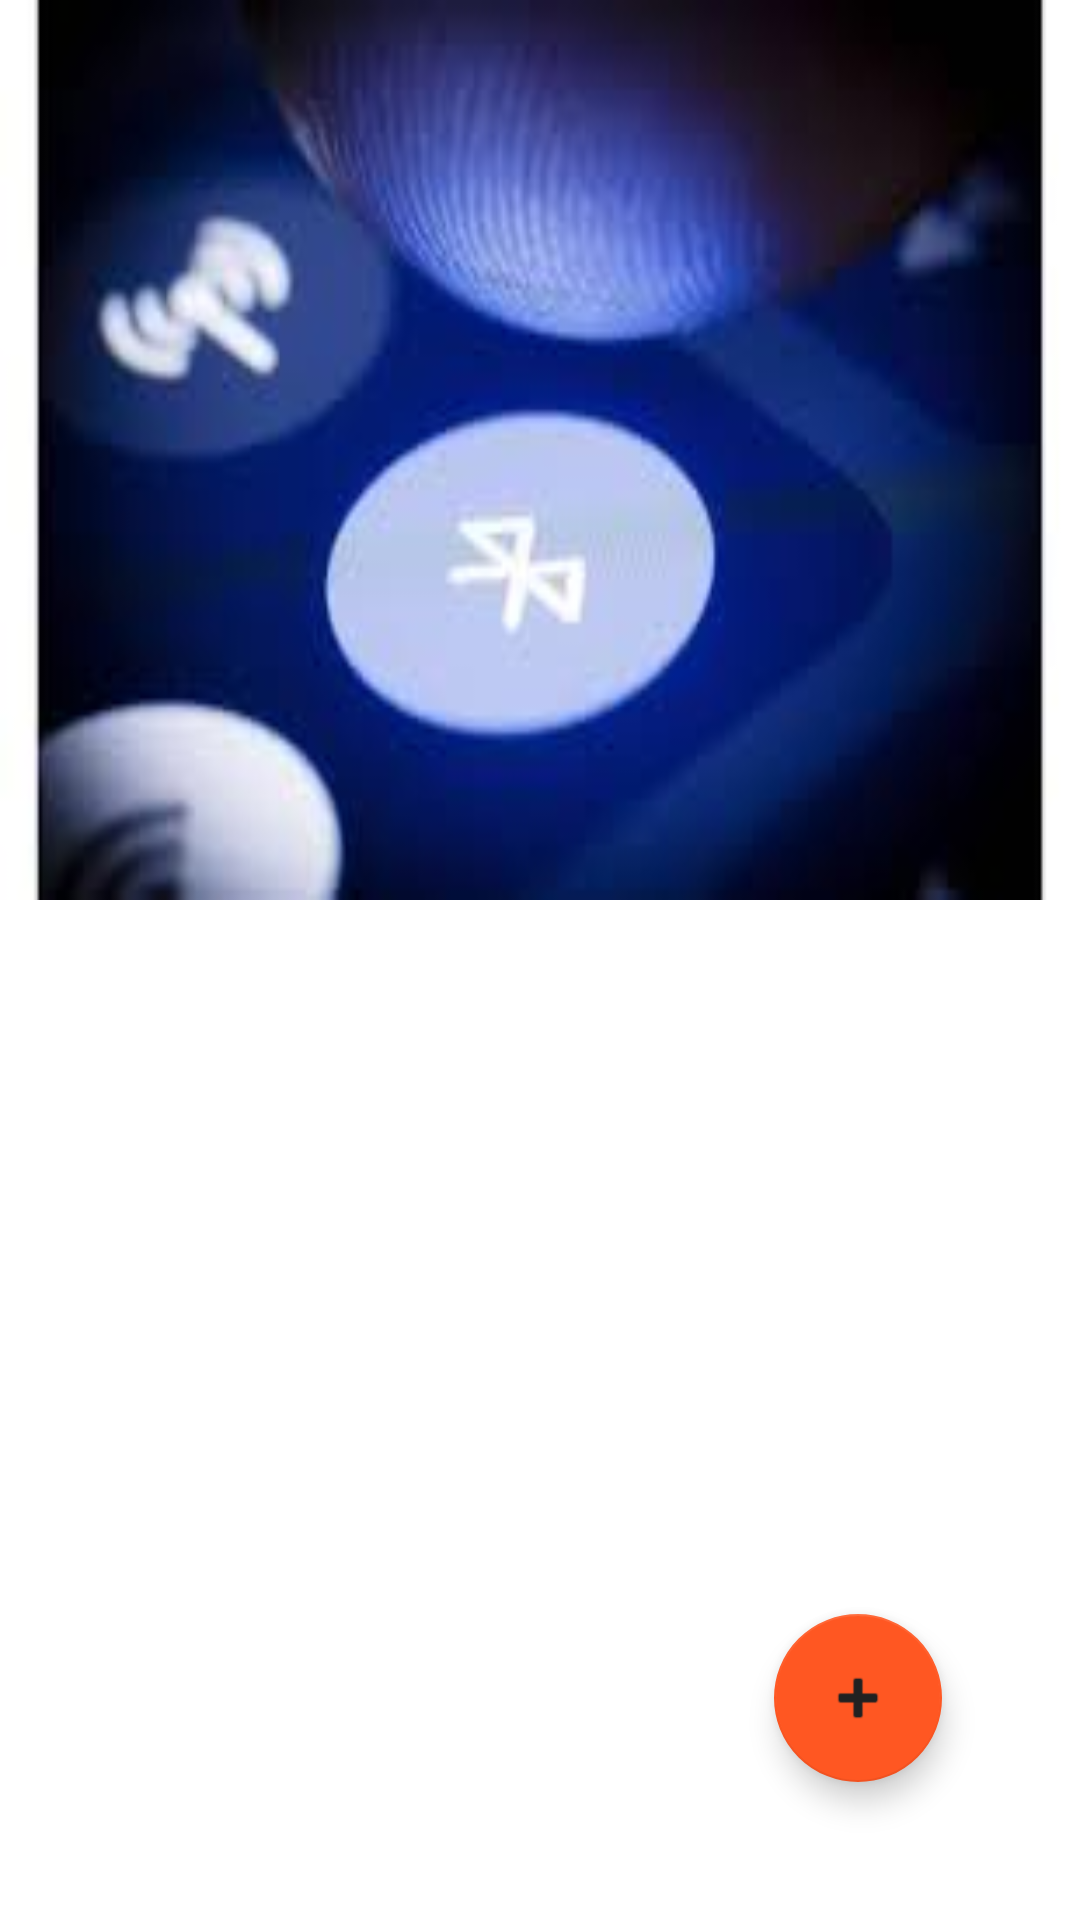

Here is an Android app screen rendered from its layout file. Give the layout XML and the strings, colors and styles it references.
<!-- AndroidManifest.xml: application theme Theme.Safbox_app -->
<!-- res/layout/fragment_device.xml -->
<?xml version="1.0" encoding="utf-8"?>
<FrameLayout xmlns:android="http://schemas.android.com/apk/res/android"
    xmlns:app="http://schemas.android.com/apk/res-auto"
    xmlns:tools="http://schemas.android.com/tools"
    android:id="@+id/deviceFragment"
    android:layout_width="match_parent"
    android:layout_height="match_parent"
    tools:context=".fragments.device.DeviceFragment">

    <androidx.constraintlayout.widget.ConstraintLayout
        android:layout_width="match_parent"
        android:layout_height="match_parent">

        <View
            android:id="@+id/viewChallenge"
            android:layout_width="match_parent"
            android:layout_height="300dp"
            android:background="@drawable/bluetooth"
            app:layout_constraintEnd_toEndOf="parent"
            app:layout_constraintHorizontal_bias="1.0"
            app:layout_constraintStart_toStartOf="parent"
            app:layout_constraintTop_toTopOf="parent" />

        <com.google.android.material.floatingactionbutton.FloatingActionButton
            android:id="@+id/floatingActionButtonChallenge"
            app:backgroundTint="@color/orange_700"
            app:layout_constraintBottom_toBottomOf="parent"
            app:layout_constraintEnd_toEndOf="parent"
            android:layout_width="wrap_content"
            android:layout_height="wrap_content"
            android:layout_marginEnd="46dp"
            android:layout_marginBottom="46dp"
            android:clickable="true"
            android:foregroundTint="@color/white"
            android:src="@android:drawable/ic_input_add"
            android:tint="@color/white"
            tools:ignore="SpeakableTextPresentCheck" />
    </androidx.constraintlayout.widget.ConstraintLayout>
</FrameLayout>
<!-- resources referenced by this layout -->
<resources>
  <color name="orange_700">#ff5722</color>
  <color name="white">#FFFFFFFF</color>
  <!-- drawable bluetooth: jpeg bitmap (drawable, 4797 bytes) -->
  <style name="Theme.Safbox_app" parent="Theme.MaterialComponents.DayNight.DarkActionBar">
          
          <item name="colorPrimary">@color/purple_500</item>
          <item name="colorPrimaryVariant">@color/purple_700</item>
          <item name="colorOnPrimary">@color/white</item>
          
          <item name="colorSecondary">@color/teal_200</item>
          <item name="colorSecondaryVariant">@color/teal_700</item>
          <item name="colorOnSecondary">@color/black</item>
          
          <item name="android:statusBarColor" tools:targetApi="l">?attr/colorPrimaryVariant</item>
          
      </style>
  <color name="black">#212121</color>
  <!-- not gathered from this repository: default colours our renderer supplied (Android Studio template values) -->
  <color name="purple_500">#FF6200EE</color>
  <color name="purple_700">#FF3700B3</color>
  <color name="teal_200">#FF03DAC5</color>
  <color name="teal_700">#FF018786</color>
</resources>
